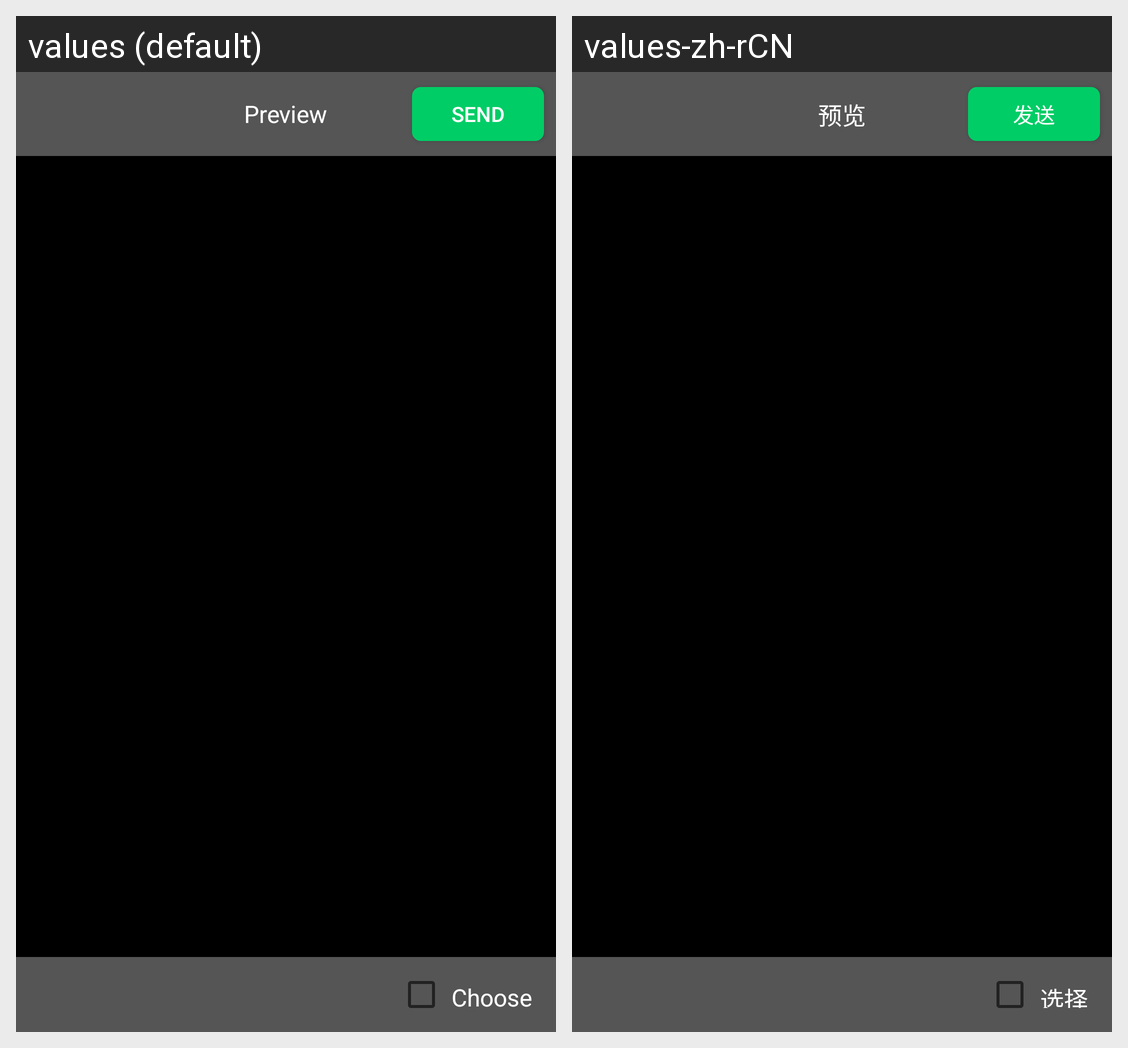

This grid shows one Android layout under two languages. Give, for every string resource on the screen, its name, the default text and each shown locale's text.
Android screen res/layout/photal_activity_preview.xml rendered under 2 locales, left to right: values (default), values-zh-rCN. Device: Nexus 5 (rendered at 1080×1920; each locale shown at half size, 540×960, under a caption strip naming it); theme Theme.MaterialComponents.DayNight.NoActionBar.
Strings drawn on this screen, with the default value and each locale's value (text and hints the layout hard-codes, and strings that could not be matched under every locale, appear in the picture but are not listed):

photal_preview
  values: Preview
  values-zh-rCN: 预览

photal_send
  values: Send
  values-zh-rCN: 发送

photal_choose
  values: Choose
  values-zh-rCN: 选择
